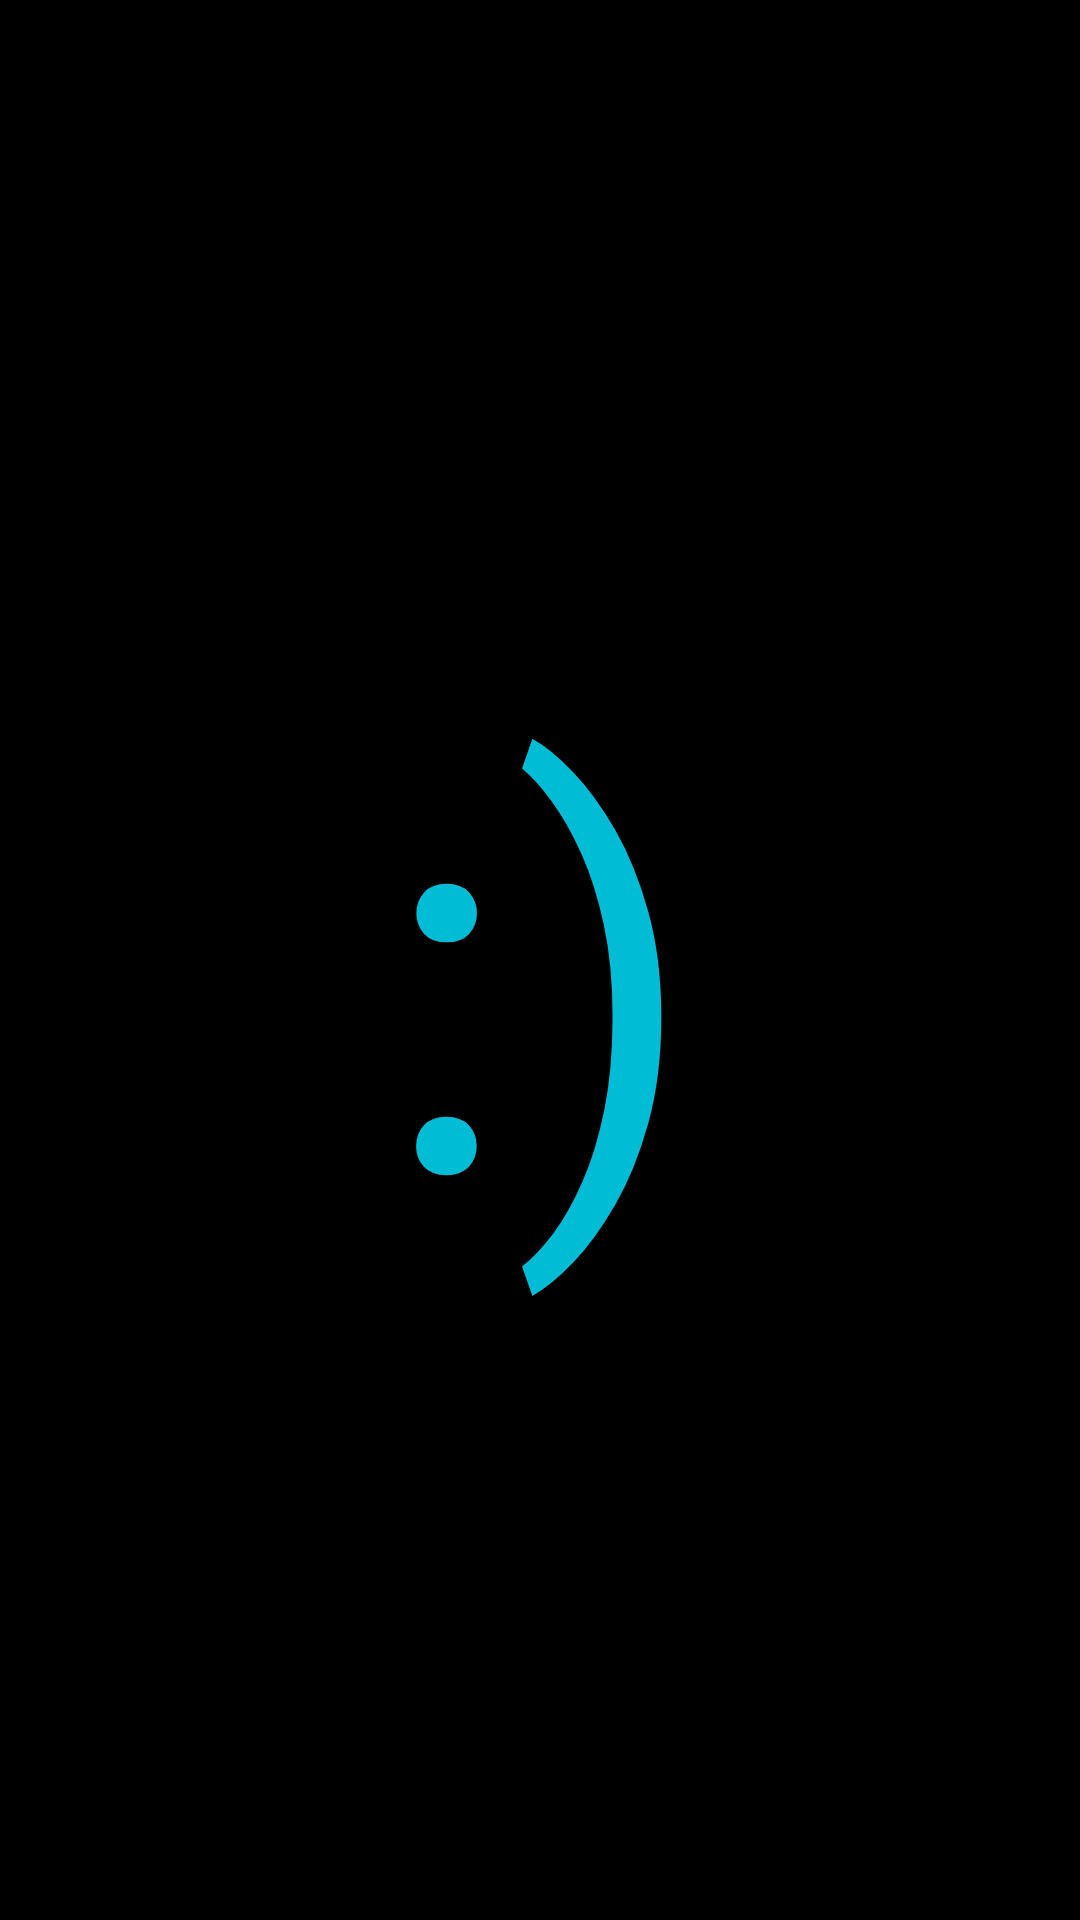

Here is an Android app screen rendered from its layout file. Give the layout XML and the strings, colors and styles it references.
<!-- AndroidManifest.xml: application theme AppTheme -->
<!-- res/layout/activity_splash.xml -->
<?xml version="1.0" encoding="utf-8"?>
<RelativeLayout xmlns:android="http://schemas.android.com/apk/res/android"
    android:layout_width="match_parent"
    android:layout_height="match_parent"
    android:background="#000000" >

    <TextView
        android:id="@+id/splash_smile"
        android:layout_width="fill_parent"
        android:layout_height="wrap_content"
        android:textSize="180sp"
        android:textColor="@color/primary"
        android:text=":)"
        android:layout_centerVertical="true"
        android:layout_alignParentStart="true"
        android:textIsSelectable="true"
        android:typeface="sans"
        android:gravity="center|top"
        android:singleLine="false" />

</RelativeLayout>
<!-- resources referenced by this layout -->
<resources>
  <color name="primary">#00BCD4</color>
  <style name="AppTheme" parent="Theme.AppCompat.Light">
          
          <item name="colorPrimary">@color/primary</item>
          <item name="colorPrimaryDark">@color/primary_dark</item>
          <item name="colorAccent">@color/accent</item>
  
      </style>
  <color name="primary_dark">#0097A7</color>
  <color name="accent">#8BC34A</color>
</resources>
